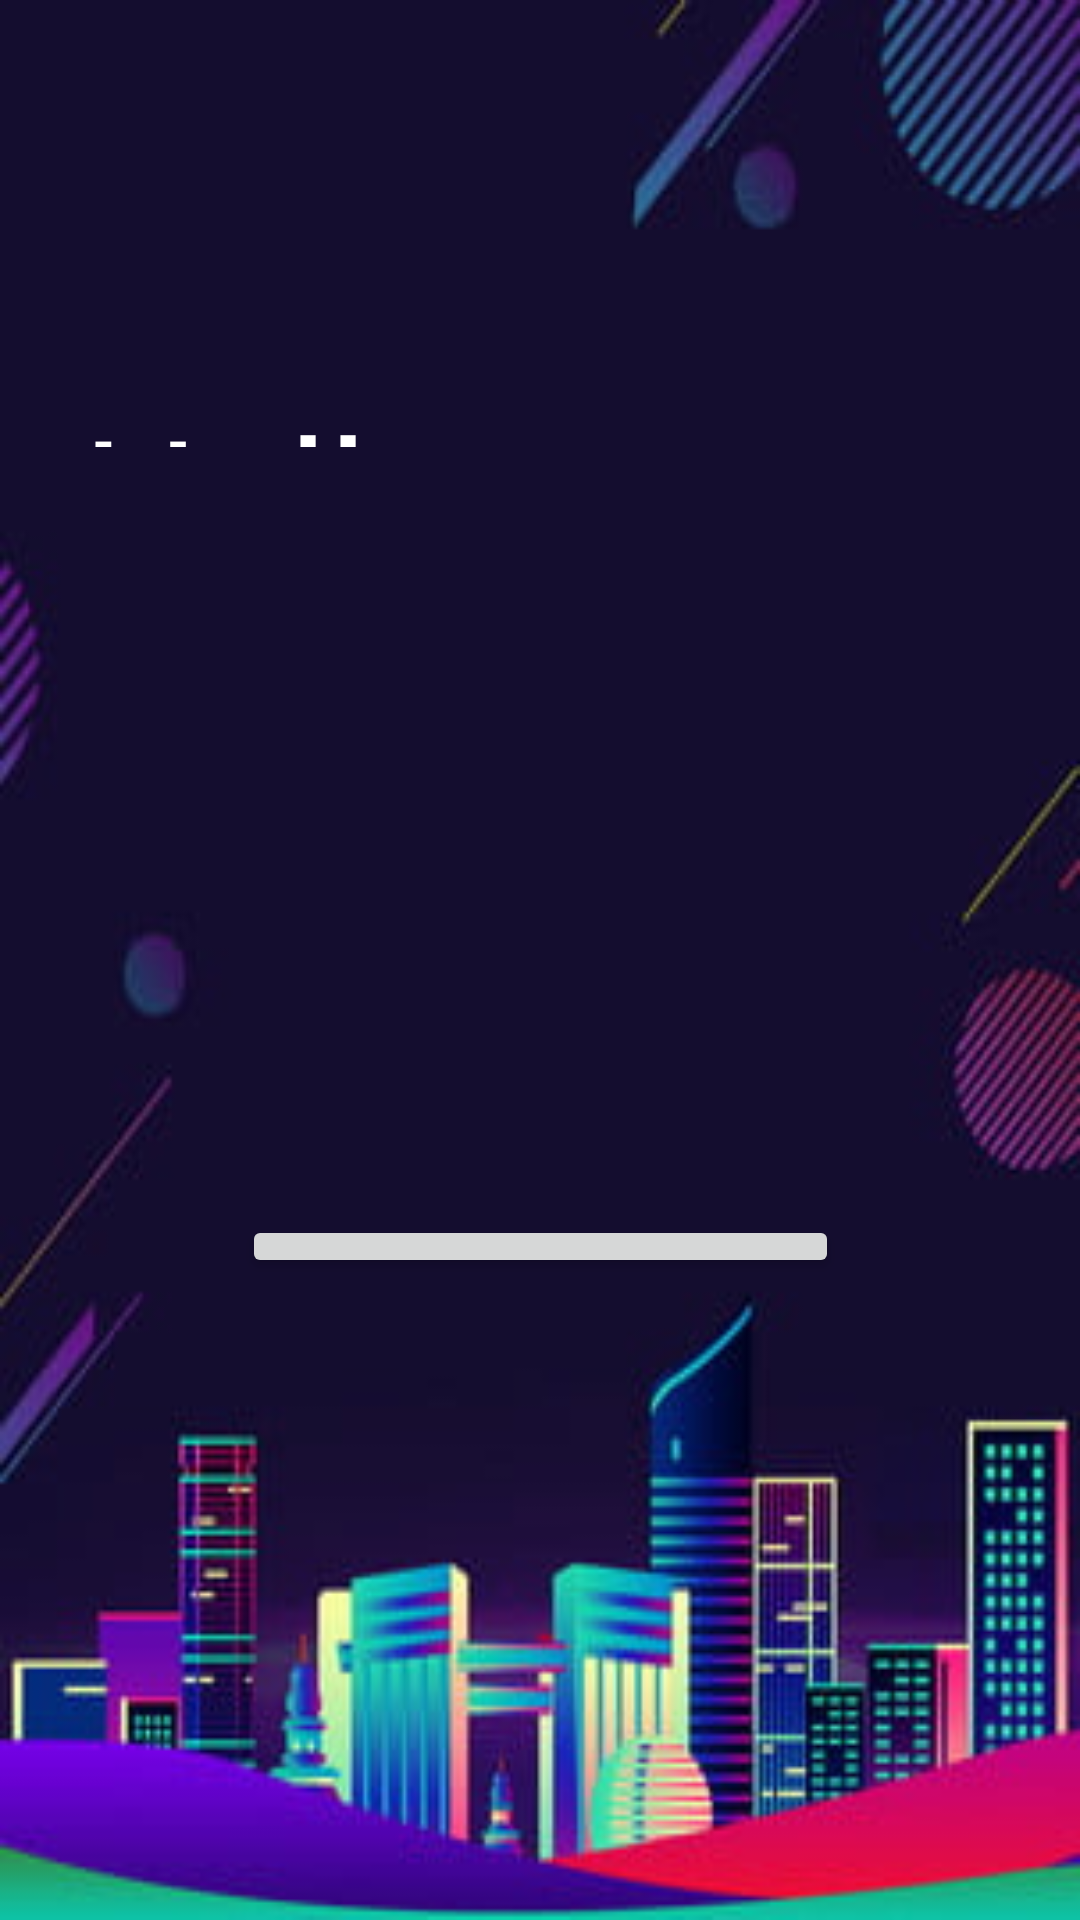

Here is an Android app screen rendered from its layout file. Give the layout XML and the strings, colors and styles it references.
<!-- AndroidManifest.xml: application theme Theme.Applog -->
<!-- res/layout/activity_dashboard.xml -->
<?xml version="1.0" encoding="utf-8"?>
<androidx.constraintlayout.widget.ConstraintLayout xmlns:android="http://schemas.android.com/apk/res/android"
    xmlns:app="http://schemas.android.com/apk/res-auto"
    xmlns:tools="http://schemas.android.com/tools"
    android:layout_width="match_parent"
    android:layout_height="match_parent"
    android:background="@drawable/background"
    tools:context=".dashboard">



<TextView
    android:id="@+id/textView"
    android:layout_width="match_parent"
    android:layout_height="0dp"
    android:layout_marginTop="128dp"
    android:layout_marginBottom="256dp"
    android:text="  Hello "
    android:textColor="@color/white"
    android:textSize="55dp"
    app:layout_constraintBottom_toTopOf="@+id/logoutbtn"
    app:layout_constraintEnd_toEndOf="parent"
    app:layout_constraintHorizontal_bias="0.137"
    app:layout_constraintStart_toStartOf="parent"
    app:layout_constraintTop_toTopOf="parent"
    app:layout_constraintVertical_bias="0.195" />

<Button
    android:id="@+id/logoutbtn"
    android:layout_width="199dp"
    android:layout_height="0dp"

    android:layout_marginBottom="214dp"
    android:text="LOG OUT"
    app:layout_constraintBottom_toBottomOf="parent"
    app:layout_constraintEnd_toEndOf="parent"
    app:layout_constraintStart_toStartOf="parent"
    app:layout_constraintTop_toBottomOf="@+id/textView" />

</androidx.constraintlayout.widget.ConstraintLayout>
<!-- resources referenced by this layout -->
<resources>
  <!-- drawable background: png bitmap (drawable-v24, 17142 bytes) -->
  <style name="Theme.Applog" parent="Theme.MaterialComponents.DayNight.NoActionBar">
          
          <item name="colorPrimary">@color/purple_500</item>
          <item name="colorPrimaryVariant">@color/purple_700</item>
          <item name="colorOnPrimary">@color/white</item>
          
          <item name="colorSecondary">@color/teal_200</item>
          <item name="colorSecondaryVariant">@color/teal_700</item>
          <item name="colorOnSecondary">@color/black</item>
          
          <item name="android:statusBarColor" tools:targetApi="l">?attr/colorPrimaryVariant</item>
          
      </style>
  <!-- not gathered from this repository: default colours our renderer supplied (Android Studio template values) -->
  <color name="purple_500">#FF6200EE</color>
  <color name="purple_700">#FF3700B3</color>
  <color name="teal_200">#FF03DAC5</color>
  <color name="teal_700">#FF018786</color>
  <color name="black">#FF000000</color>
  <color name="white">#FFFFFFFF</color>
</resources>
